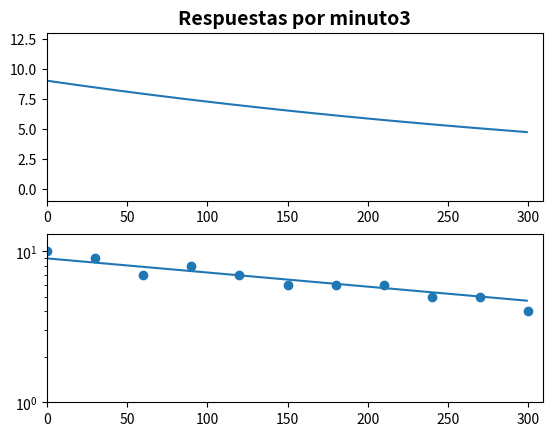

The matplotlib source for this figure:
import math
import numpy
from matplotlib.widgets import Slider, Button
import matplotlib.pyplot as plt


tiempo = range(300)
respuesta = []
C = 9.0
c =([0,30,60,90,120,150,180,210,240,270,300],[10,9,7,8,7,6,6,6,5,5,4])
alfaC=463.0

for i in tiempo:
    respuesta.append(C*math.exp(-tiempo[i]/alfaC))

fig, ax = plt.subplots(2)
max_time = tiempo[len(tiempo) - 1] + 10
max_resp = numpy.amax(respuesta) + 4;
ax[1].set_yscale('log') #Fijar escala logaritmica
ax[0].axis([0,max_time,-1, max_resp]) #Fijar limites de los ejes
ax[1].axis([0,max_time, 1, max_resp]) 
ax[0].plot(tiempo, respuesta)  #La grafica en 
ax[1].plot(tiempo, respuesta)
ax[1].scatter([0,30,60,90,120,150,180,210,240,270,300],
[10,9,7,8,7,6,6,6,5,5,4])
ax[0].set_title("Respuestas por minuto3",fontsize=14, fontweight="bold")
plt.show();

